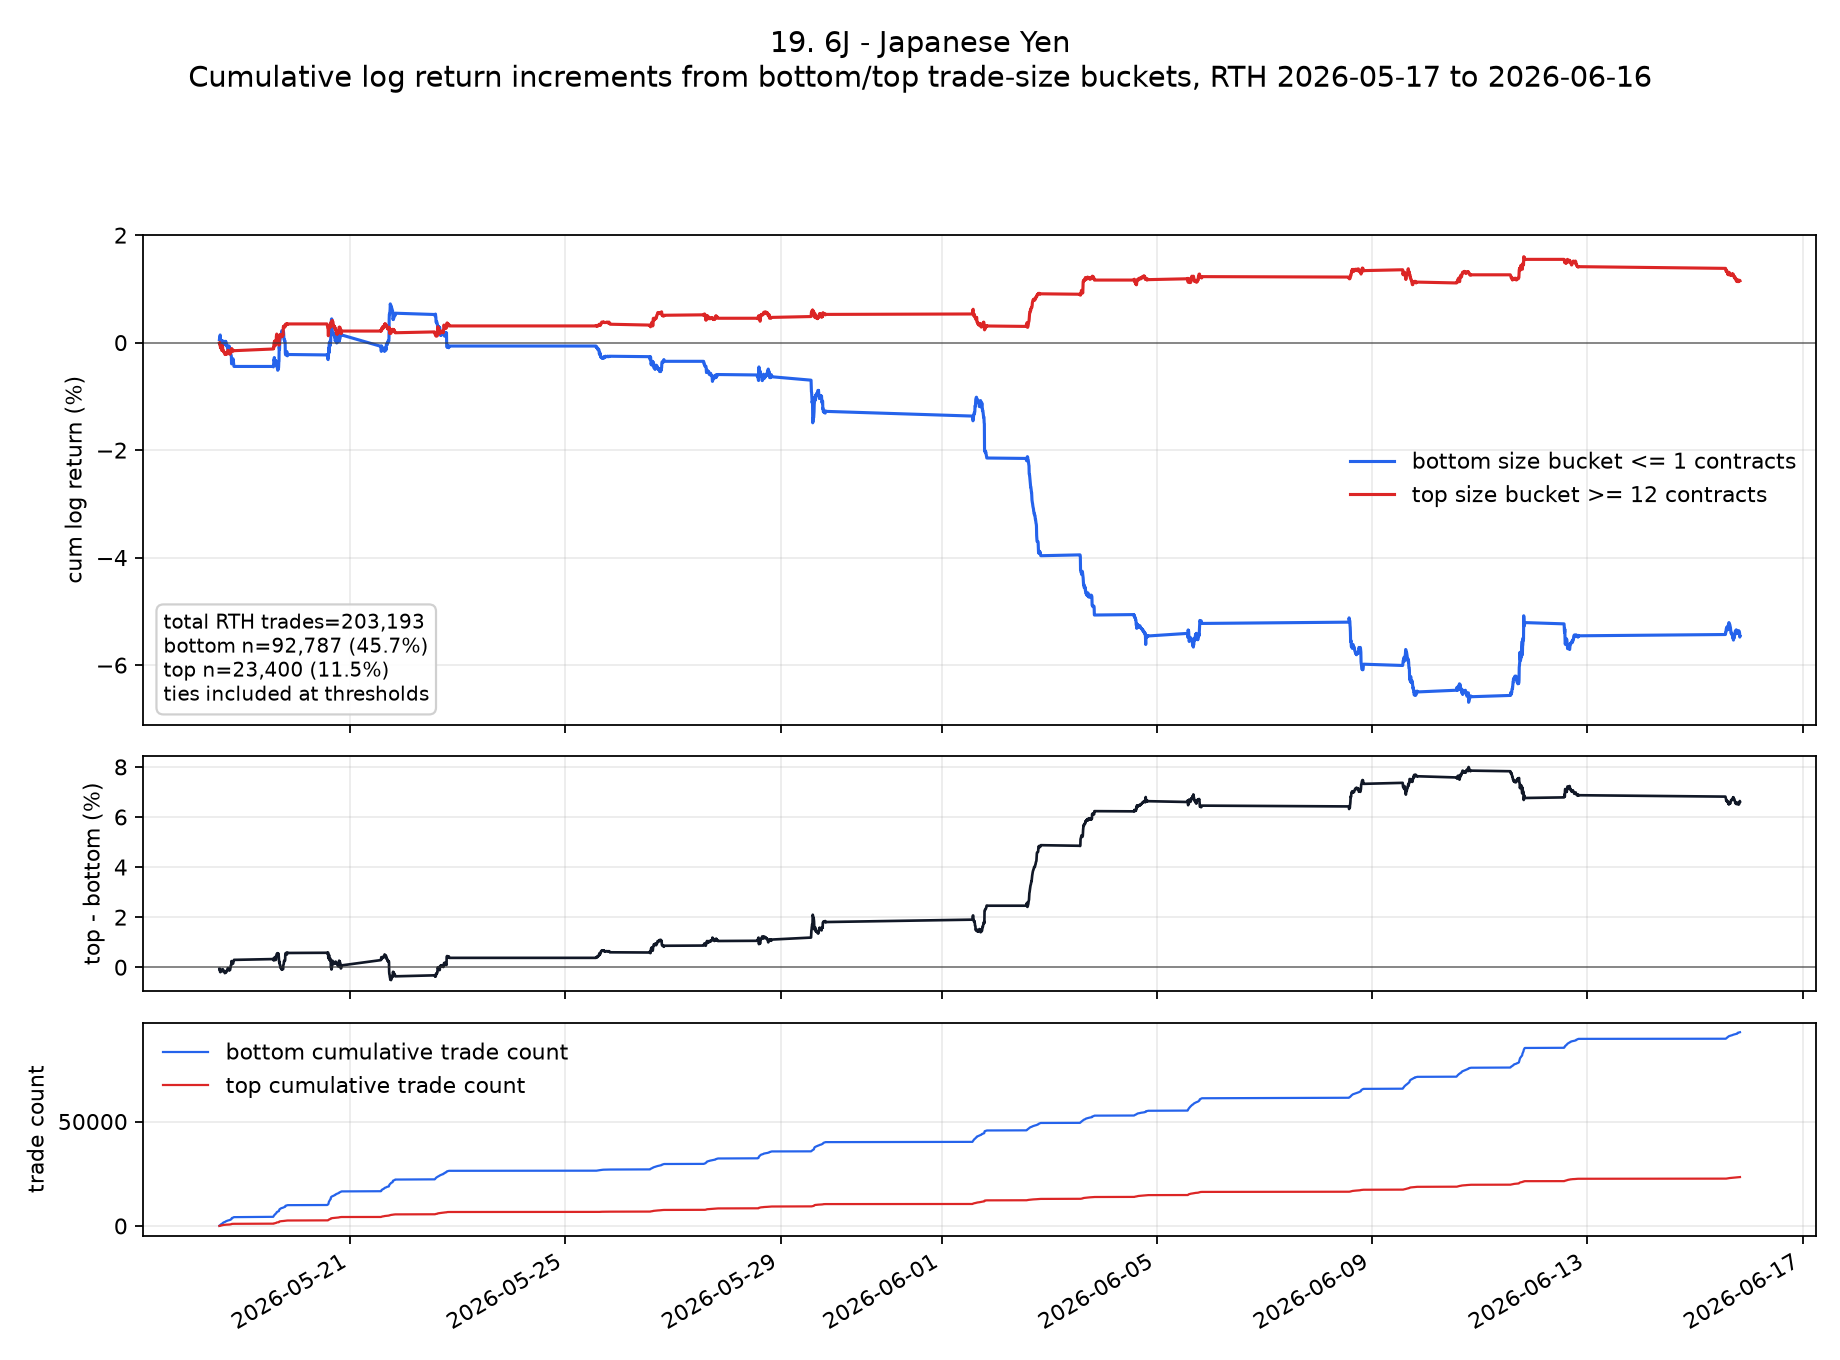

The data file committed next to this chart (first rows):
ts_event, low, high, cum_low, cum_high, cum_low_pct, cum_high_pct, cum_high_minus_low_pct
2026-05-18T13:35:00.000000000+0000, 0.0005531, -0.00007917, 0.0005531, -0.00007917, 0.05531, -0.007917, -0.06323
2026-05-18T13:40:00.000000000+0000, 0.0003167, -0.00007918, 0.0008698, -0.0001583, 0.08698, -0.01583, -0.1028
2026-05-18T13:45:00.000000000+0000, -0.00007923, 0.00007922, 0.0007906, -0.00007912, 0.07906, -0.007912, -0.08697
2026-05-18T13:50:00.000000000+0000, 0.0003154, -0.0003958, 0.001106, -0.0004749, 0.1106, -0.04749, -0.1581
2026-05-18T13:55:00.000000000+0000, 0.0003166, 0.0, 0.001423, -0.0004749, 0.1423, -0.04749, -0.1898
2026-05-18T14:00:00.000000000+0000, -0.0002375, -0.0003166, 0.001185, -0.0007915, 0.1185, -0.07915, -0.1977
2026-05-18T14:05:00.000000000+0000, -0.0009434, -0.0001584, 0.0002418, -0.0009499, 0.02418, -0.09499, -0.1192
2026-05-18T14:10:00.000000000+0000, 0.0000792, 6.277874220472768e-9, 0.000321, -0.0009499, 0.0321, -0.09499, -0.1271
2026-05-18T14:15:00.000000000+0000, -0.0002365, -0.00007923, 0.00008442, -0.001029, 0.008442, -0.1029, -0.1114
2026-05-18T14:20:00.000000000+0000, 0.0001585, 0.00007925, 0.0002429, -0.0009499, 0.02429, -0.09499, -0.1193
2026-05-18T14:25:00.000000000+0000, -5.798002717938289e-7, -0.0001585, 0.0002423, -0.001108, 0.02423, -0.1108, -0.1351
2026-05-18T14:30:00.000000000+0000, -0.0001585, 0.0, 0.00008385, -0.001108, 0.008385, -0.1108, -0.1192
2026-05-18T14:35:00.000000000+0000, -0.0002374, -0.000317, -0.0001535, -0.001425, -0.01535, -0.1425, -0.1272
2026-05-18T14:40:00.000000000+0000, 0.0001585, 0.0001585, 4.985559836967468e-6, -0.001267, 0.0004986, -0.1267, -0.1272
2026-05-18T14:45:00.000000000+0000, 0.0003153, 6.281853259793024e-9, 0.0003203, -0.001267, 0.03203, -0.1267, -0.1587
2026-05-18T14:50:00.000000000+0000, 1.2562711759755985e-8, 0.00007924, 0.0003203, -0.001188, 0.03203, -0.1188, -0.1508
2026-05-18T14:55:00.000000000+0000, -0.00007977, 0.0006338, 0.0002405, -0.0005538, 0.02405, -0.05538, -0.07944
2026-05-18T15:00:00.000000000+0000, 0.00007924, -0.0001585, 0.0003198, -0.0007123, 0.03198, -0.07123, -0.1032
2026-05-18T15:05:00.000000000+0000, -0.0004751, -0.0006341, -0.0001553, -0.001346, -0.01553, -0.1346, -0.1191
2026-05-18T15:10:00.000000000+0000, 0.0, -0.0001585, -0.0001553, -0.001505, -0.01553, -0.1505, -0.135
2026-05-18T15:15:00.000000000+0000, -0.0002378, 0.00007927, -0.0003931, -0.001426, -0.03931, -0.1426, -0.1033
2026-05-18T15:20:00.000000000+0000, 0.0002378, -0.0001585, -0.0001553, -0.001584, -0.01553, -0.1584, -0.1429
2026-05-18T15:25:00.000000000+0000, -0.00007926, -0.00007927, -0.0002346, -0.001663, -0.02346, -0.1663, -0.1429
2026-05-18T15:30:00.000000000+0000, 0.0001562, -0.00007925, -0.00007834, -0.001743, -0.007834, -0.1743, -0.1664
2026-05-18T15:35:00.000000000+0000, 1.2558729167722049e-8, 0.0, -0.00007833, -0.001743, -0.007833, -0.1743, -0.1664
2026-05-18T15:40:00.000000000+0000, 0.00007922, -0.00007922, 8.97047693904085e-7, -0.001822, 0.0000897, -0.1822, -0.1823
2026-05-18T15:45:00.000000000+0000, -0.00007922, 0.00007922, -0.00007832, -0.001743, -0.007832, -0.1743, -0.1664
2026-05-18T15:50:00.000000000+0000, -0.00007866, -0.00007924, -0.000157, -0.001822, -0.0157, -0.1822, -0.1665
2026-05-18T15:55:00.000000000+0000, 0.0001585, -0.0001585, 1.4704755608718756e-6, -0.00198, 0.000147, -0.198, -0.1982
2026-05-18T16:00:00.000000000+0000, 0.0002348, -0.0001584, 0.0002363, -0.002139, 0.02363, -0.2139, -0.2375
2026-05-18T16:05:00.000000000+0000, -0.0004731, -0.00007924, -0.0002368, -0.002218, -0.02368, -0.2218, -0.1981
2026-05-18T16:10:00.000000000+0000, 1.2555743111875017e-8, 0.0001585, -0.0002368, -0.00206, -0.02368, -0.206, -0.1823
2026-05-18T16:15:00.000000000+0000, 0.0, 0.0, -0.0002368, -0.00206, -0.02368, -0.206, -0.1823
2026-05-18T16:20:00.000000000+0000, 0.0000792, 0.0, -0.0001576, -0.00206, -0.01576, -0.206, -0.1902
2026-05-18T16:25:00.000000000+0000, 0.0003961, 0.00007923, 0.0002385, -0.00198, 0.02385, -0.198, -0.2219
2026-05-18T16:30:00.000000000+0000, -0.0003153, -0.0001585, -0.00007682, -0.002139, -0.007682, -0.2139, -0.2062
2026-05-18T16:35:00.000000000+0000, -0.0003941, 0.0001586, -0.0004709, -0.00198, -0.04709, -0.198, -0.1509
2026-05-18T16:40:00.000000000+0000, 0.00007926, 0.0, -0.0003916, -0.00198, -0.03916, -0.198, -0.1589
2026-05-18T16:45:00.000000000+0000, 0.0000787, 6.282848907801508e-9, -0.0003129, -0.00198, -0.03129, -0.198, -0.1667
2026-05-18T16:50:00.000000000+0000, 0.0, 0.0, -0.0003129, -0.00198, -0.03129, -0.198, -0.1667
2026-05-18T16:55:00.000000000+0000, -0.0002378, -0.0001586, -0.0005507, -0.002139, -0.05507, -0.2139, -0.1588
2026-05-18T17:00:00.000000000+0000, -0.0001574, 0.0001586, -0.0007081, -0.00198, -0.07081, -0.198, -0.1272
2026-05-18T17:05:00.000000000+0000, 0.00007927, 0.0001586, -0.0006288, -0.001822, -0.06288, -0.1822, -0.1193
2026-05-18T17:10:00.000000000+0000, -0.0002378, -0.00007928, -0.0008667, -0.001901, -0.08667, -0.1901, -0.1034
2026-05-18T17:15:00.000000000+0000, -0.0002384, 0.0003171, -0.001105, -0.001584, -0.1105, -0.1584, -0.04789
2026-05-18T17:20:00.000000000+0000, 0.00007926, 0.0001585, -0.001026, -0.001425, -0.1026, -0.1425, -0.03996
2026-05-18T17:25:00.000000000+0000, -0.00007929, -0.00007927, -0.001105, -0.001505, -0.1105, -0.1505, -0.03996
2026-05-18T17:30:00.000000000+0000, -0.0000787, 0.0, -0.001184, -0.001505, -0.1184, -0.1505, -0.03209
2026-05-18T17:35:00.000000000+0000, 0.0, -0.00007927, -0.001184, -0.001584, -0.1184, -0.1584, -0.04002
2026-05-18T17:40:00.000000000+0000, 0.0001586, -0.0001586, -0.001025, -0.001743, -0.1025, -0.1743, -0.07173
2026-05-18T17:45:00.000000000+0000, 6.282848907801508e-9, 0.0, -0.001025, -0.001743, -0.1025, -0.1743, -0.07173
2026-05-18T17:50:00.000000000+0000, 0.0002367, -0.00007927, -0.0007885, -0.001822, -0.07885, -0.1822, -0.1033
2026-05-18T17:55:00.000000000+0000, 0.0001585, -0.00007927, -0.00063, -0.001901, -0.063, -0.1901, -0.1271
2026-05-18T18:00:00.000000000+0000, -0.00007927, 0.0, -0.0007093, -0.001901, -0.07093, -0.1901, -0.1192
2026-05-18T18:05:00.000000000+0000, -0.0003947, -0.0002379, -0.001104, -0.002139, -0.1104, -0.2139, -0.1035
2026-05-18T18:10:00.000000000+0000, 0.00007929, 0.0, -0.001025, -0.002139, -0.1025, -0.2139, -0.1114
2026-05-18T18:15:00.000000000+0000, 0.0, 0.0, -0.001025, -0.002139, -0.1025, -0.2139, -0.1114
2026-05-18T18:20:00.000000000+0000, -6.2878324769144456e-9, 0.0, -0.001025, -0.002139, -0.1025, -0.2139, -0.1114
2026-05-18T18:25:00.000000000+0000, -0.0003965, 0.0001586, -0.001421, -0.00198, -0.1421, -0.198, -0.05591
2026-05-18T18:30:00.000000000+0000, -0.0001587, 0.0001587, -0.00158, -0.001822, -0.158, -0.1822, -0.02418
... 1,591 more rows
